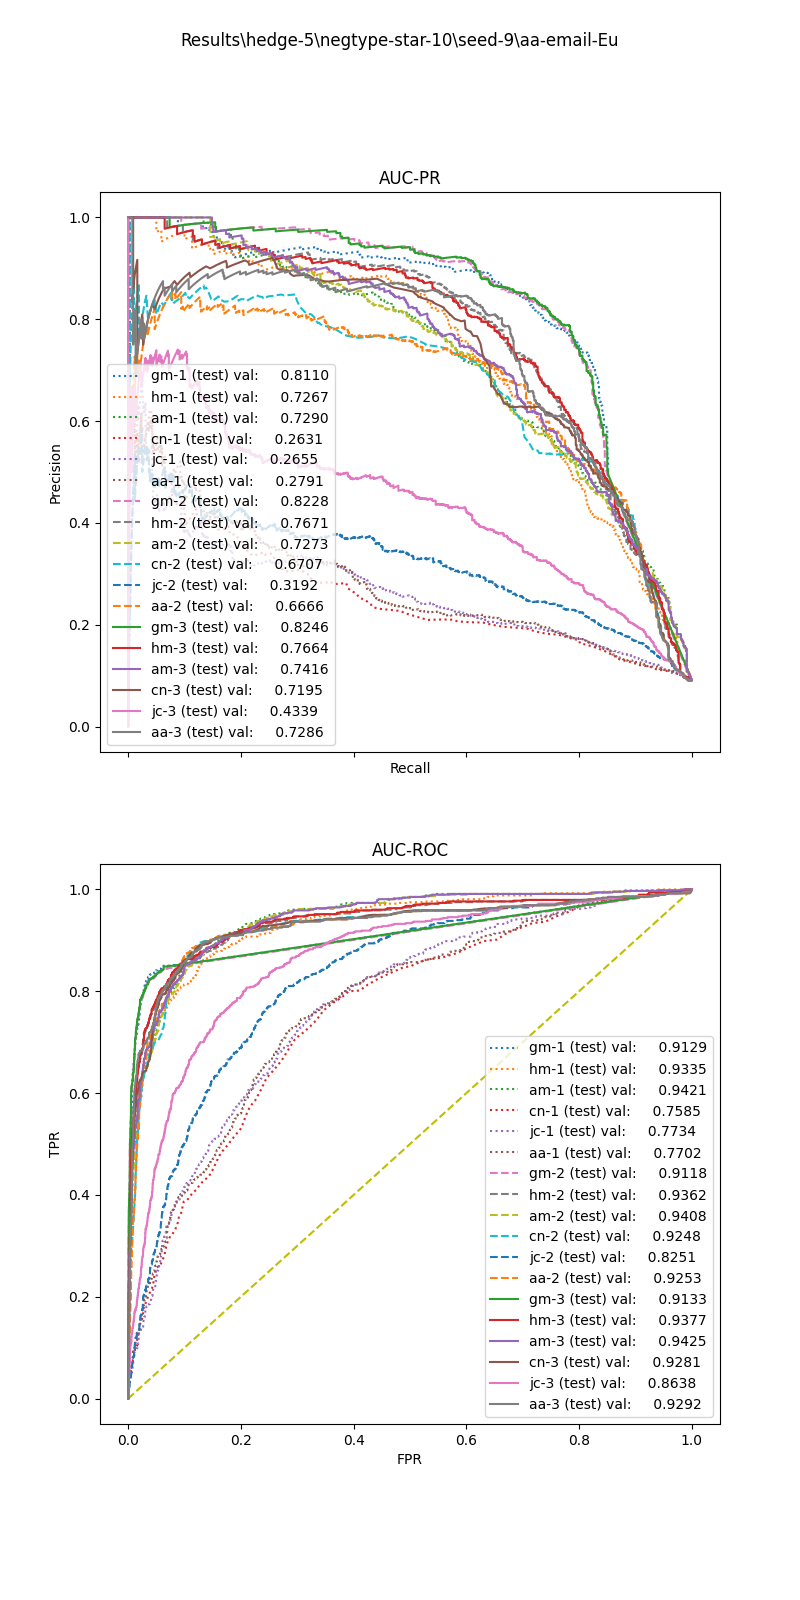

The table this chart was drawn from, first rows:
, input_dim1, pred_dim1, input_dim2, pred_dim2, input_dim3, pred_dim3, label
0, 10.14, 0.0, 0.0, 0.0, 0.0, 0.0, 1.0
1, 6.686, 0.0, 0.6443, 0.0, 0.0, 0.0, 1.0
2, 1.627, 0.0, 0.0, 0.0, 0.0, 0.0, 1.0
3, 10.31, 0.0, 0.9345, 0.0, 0.9065, 1.0, 1.0
4, 2.336, 0.0, 0.0, 0.0, 0.0, 0.0, 1.0
5, 11, 0.0, 0.9573, 1.0, 0.8917, 1.0, 1.0
6, 8.413, 0.0, 0.9803, 0.0, 0.975, 1.0, 1.0
7, 16.1, 0.0, 0.8683, 1.0, 0.8618, 1.0, 1.0
8, 17.53, 0.0, 0.0, 0.0, 0.0, 0.0, 1.0
9, 9.05, 0.0, 1.017, 0.0, 0.94, 1.0, 1.0
10, 18.45, 0.0, 1.128, 1.0, 1.139, 1.0, 1.0
11, 4.856, 0.0, 1.187, 0.0, 1.153, 1.0, 1.0
12, 13.5, 0.0, 0.4358, 0.0, 0.0, 0.0, 1.0
13, 18.89, 0.0, 0.8346, 1.0, 0.8999, 1.0, 1.0
14, 21.72, 0.0, 1.113, 1.0, 1.285, 1.0, 1.0
15, 15.63, 0.0, 0.9076, 1.0, 0.8762, 1.0, 1.0
16, 12.26, 0.0, 0.9112, 1.0, 1.008, 1.0, 1.0
17, 14.5, 0.0, 0.4627, 0.0, 0.0, 0.0, 1.0
18, 27.31, 1.0, 0.0, 0.0, 0.0, 0.0, 1.0
19, 7.065, 0.0, 1.359, 1.0, 1.418, 1.0, 1.0
20, 19.83, 0.0, 0.0, 0.0, 0.0, 0.0, 1.0
21, 8.138, 0.0, 0.915, 0.0, 0.9565, 1.0, 1.0
22, 2.77, 0.0, 0.2404, 0.0, 0.2206, 0.0, 1.0
23, 15.42, 0.0, 0.9525, 1.0, 0.8962, 1.0, 1.0
24, 13.86, 0.0, 0.937, 1.0, 0.974, 1.0, 1.0
25, 4.392, 0.0, 1.224, 0.0, 1.189, 1.0, 1.0
26, 18.44, 0.0, 0.8846, 1.0, 0.8558, 1.0, 1.0
27, 28.46, 1.0, 0.0, 0.0, 0.0, 0.0, 1.0
28, 13.15, 0.0, 0.0, 0.0, 0.0, 0.0, 1.0
29, 13.83, 0.0, 0.9158, 1.0, 0.8811, 1.0, 1.0
30, 15.64, 0.0, 1.043, 1.0, 0.2387, 0.0, 1.0
31, 10.86, 0.0, 0.9949, 1.0, 0.9458, 1.0, 1.0
32, 20.53, 0.0, 0.0, 0.0, 0.0, 0.0, 1.0
33, 18.05, 0.0, 0.9192, 1.0, 1.042, 1.0, 1.0
34, 26.79, 1.0, 0.7945, 1.0, 0.8358, 1.0, 1.0
35, 8.363, 0.0, 1.246, 1.0, 1.431, 1.0, 1.0
36, 17.06, 0.0, 0.8404, 1.0, 0.7879, 1.0, 1.0
37, 9.72, 0.0, 0.9745, 0.0, 0.9074, 1.0, 1.0
38, 17.9, 0.0, 0.4809, 0.0, 0.0, 0.0, 1.0
39, 13.89, 0.0, 1.006, 1.0, 0.4805, 1.0, 1.0
40, 35, 1.0, 0.5505, 1.0, 0.596, 1.0, 1.0
41, 25.69, 1.0, 0.8183, 1.0, 0.0, 1.0, 1.0
42, 12.69, 0.0, 0.9474, 1.0, 0.0, 0.0, 1.0
43, 29.38, 1.0, 0.8809, 1.0, 0.0, 1.0, 1.0
44, 21.58, 0.0, 0.9598, 1.0, 0.9043, 1.0, 1.0
45, 8.192, 0.0, 0.9592, 0.0, 0.9188, 1.0, 1.0
46, 3.46, 0.0, 1.479, 1.0, 1.384, 1.0, 1.0
47, 11.69, 0.0, 0.8533, 0.0, 0.8409, 1.0, 1.0
48, 16.19, 0.0, 0.4014, 0.0, 0.2039, 0.0, 1.0
49, 9.865, 0.0, 1.42, 1.0, 1.352, 1.0, 1.0
50, 20.93, 0.0, 0.0, 0.0, 0.0, 0.0, 1.0
51, 21.58, 0.0, 0.9156, 1.0, 0.9204, 1.0, 1.0
52, 17.01, 0.0, 0.9327, 1.0, 0.8944, 1.0, 1.0
53, 14.91, 0.0, 0.9077, 1.0, 0.8931, 1.0, 1.0
54, 11.24, 0.0, 0.0, 0.0, 0.0, 0.0, 1.0
55, 8.693, 0.0, 0.94, 0.0, 1.16, 1.0, 1.0
56, 7.56, 0.0, 0.9623, 0.0, 0.8923, 0.0, 1.0
57, 6.072, 0.0, 1.049, 0.0, 0.9774, 1.0, 1.0
58, 9.149, 0.0, 0.964, 0.0, 0.9691, 1.0, 1.0
59, 5.331, 0.0, 1.226, 1.0, 0.0, 0.0, 1.0
... 7,415 more rows
